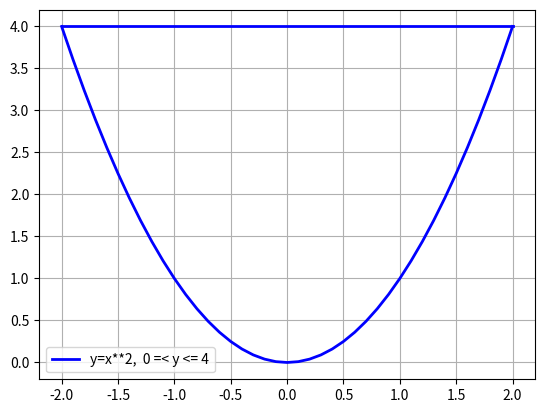

Generate this figure with matplotlib:
#ml1pj.py
import matplotlib.pyplot as plt
import numpy as np
import math 
x = np.arange(-2, 2.1, 0.1) 

#F1 = math.pow(x,2) 
F1 = x**2
F2 = 4

plt.plot(x, F1, color="blue", linewidth=2, linestyle="-",label="y=x**2,  0 =< y <= 4" ) 

#plt.plot(x, F1, label="y=x**2") 


#x = np.linspace(-2, 2, 100)
#y = 4
#plt.plot(x, y)

# x axis values
x = [-2,-1,0,1,2]
# corresponding y axis values
y = [4,4,4,4,4]
  
# plotting the points 
plt.plot(x, y, color='blue', linestyle='-', linewidth = 2,
          markerfacecolor='red', markersize=12)


#plt.plot(x, F2, color="blue", linewidth=2, linestyle="-")
plt.grid()
plt.legend() 
plt.show()
